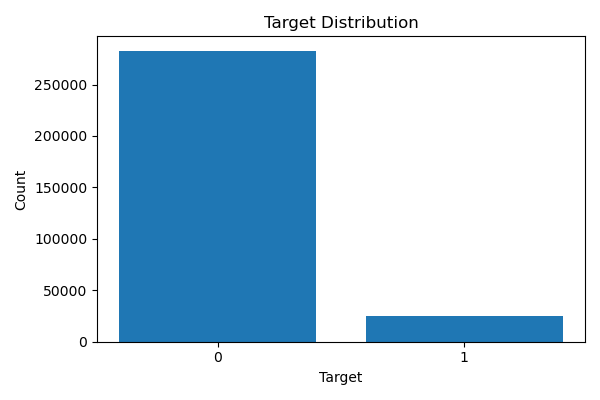

The table this chart was drawn from, first rows:
target_value, count, rate_pct
0, 282686, 91.93
1, 24825, 8.07
